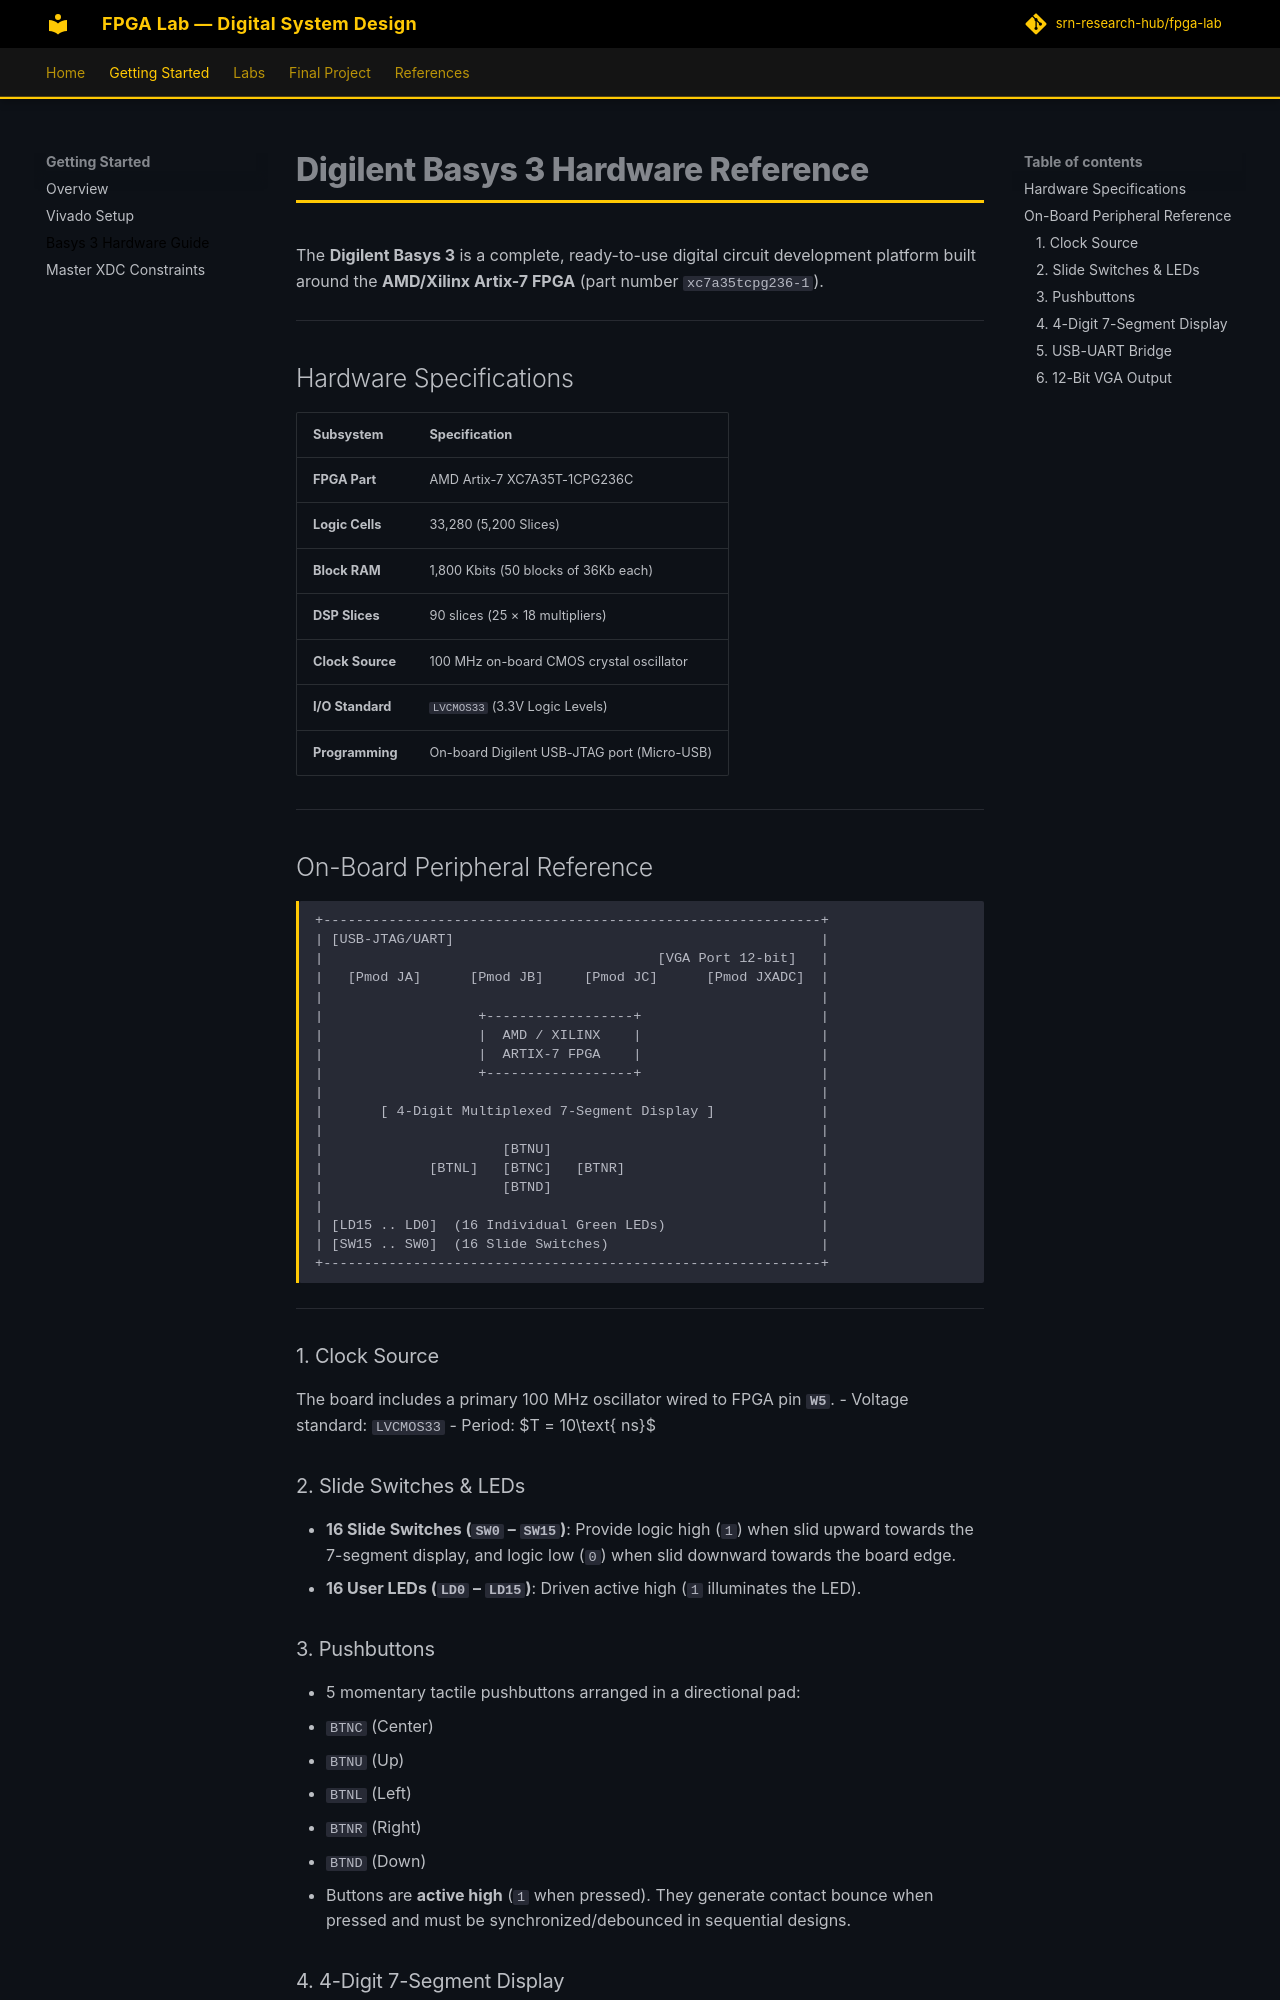

repository: srn-research-hub/fpga-lab · page: getting-started/basys3-guide/index.html · generator: mkdocs

# Digilent Basys 3 Hardware Reference

The **Digilent Basys 3** is a complete, ready-to-use digital circuit development platform built around the **AMD/Xilinx Artix-7 FPGA** (part number `xc7a35tcpg236-1`).

---

## Hardware Specifications

| Subsystem | Specification |
| :--- | :--- |
| **FPGA Part** | AMD Artix-7 XC7A35T-1CPG236C |
| **Logic Cells** | 33,280 (5,200 Slices) |
| **Block RAM** | 1,800 Kbits (50 blocks of 36Kb each) |
| **DSP Slices** | 90 slices (25 × 18 multipliers) |
| **Clock Source** | 100 MHz on-board CMOS crystal oscillator |
| **I/O Standard** | `LVCMOS33` (3.3V Logic Levels) |
| **Programming** | On-board Digilent USB-JTAG port (Micro-USB) |

---

## On-Board Peripheral Reference

```
+-------------------------------------------------------------+
| [USB-JTAG/UART]                                             |
|                                         [VGA Port 12-bit]   |
|   [Pmod JA]      [Pmod JB]     [Pmod JC]      [Pmod JXADC]  |
|                                                             |
|                   +------------------+                      |
|                   |  AMD / XILINX    |                      |
|                   |  ARTIX-7 FPGA    |                      |
|                   +------------------+                      |
|                                                             |
|       [ 4-Digit Multiplexed 7-Segment Display ]             |
|                                                             |
|                      [BTNU]                                 |
|             [BTNL]   [BTNC]   [BTNR]                        |
|                      [BTND]                                 |
|                                                             |
| [LD15 .. LD0]  (16 Individual Green LEDs)                   |
| [SW15 .. SW0]  (16 Slide Switches)                          |
+-------------------------------------------------------------+
```

---

### 1. Clock Source
The board includes a primary 100 MHz oscillator wired to FPGA pin **`W5`**.
- Voltage standard: `LVCMOS33`
- Period: $T = 10\text{ ns}$

### 2. Slide Switches & LEDs
- **16 Slide Switches (`SW0` – `SW15`)**: Provide logic high (`1`) when slid upward towards the 7-segment display, and logic low (`0`) when slid downward towards the board edge.
- **16 User LEDs (`LD0` – `LD15`)**: Driven active high (`1` illuminates the LED).

### 3. Pushbuttons
- 5 momentary tactile pushbuttons arranged in a directional pad:
  - `BTNC` (Center)
  - `BTNU` (Up)
  - `BTNL` (Left)
  - `BTNR` (Right)
  - `BTND` (Down)
- Buttons are **active high** (`1` when pressed). They generate contact bounce when pressed and must be synchronized/debounced in sequential designs.
